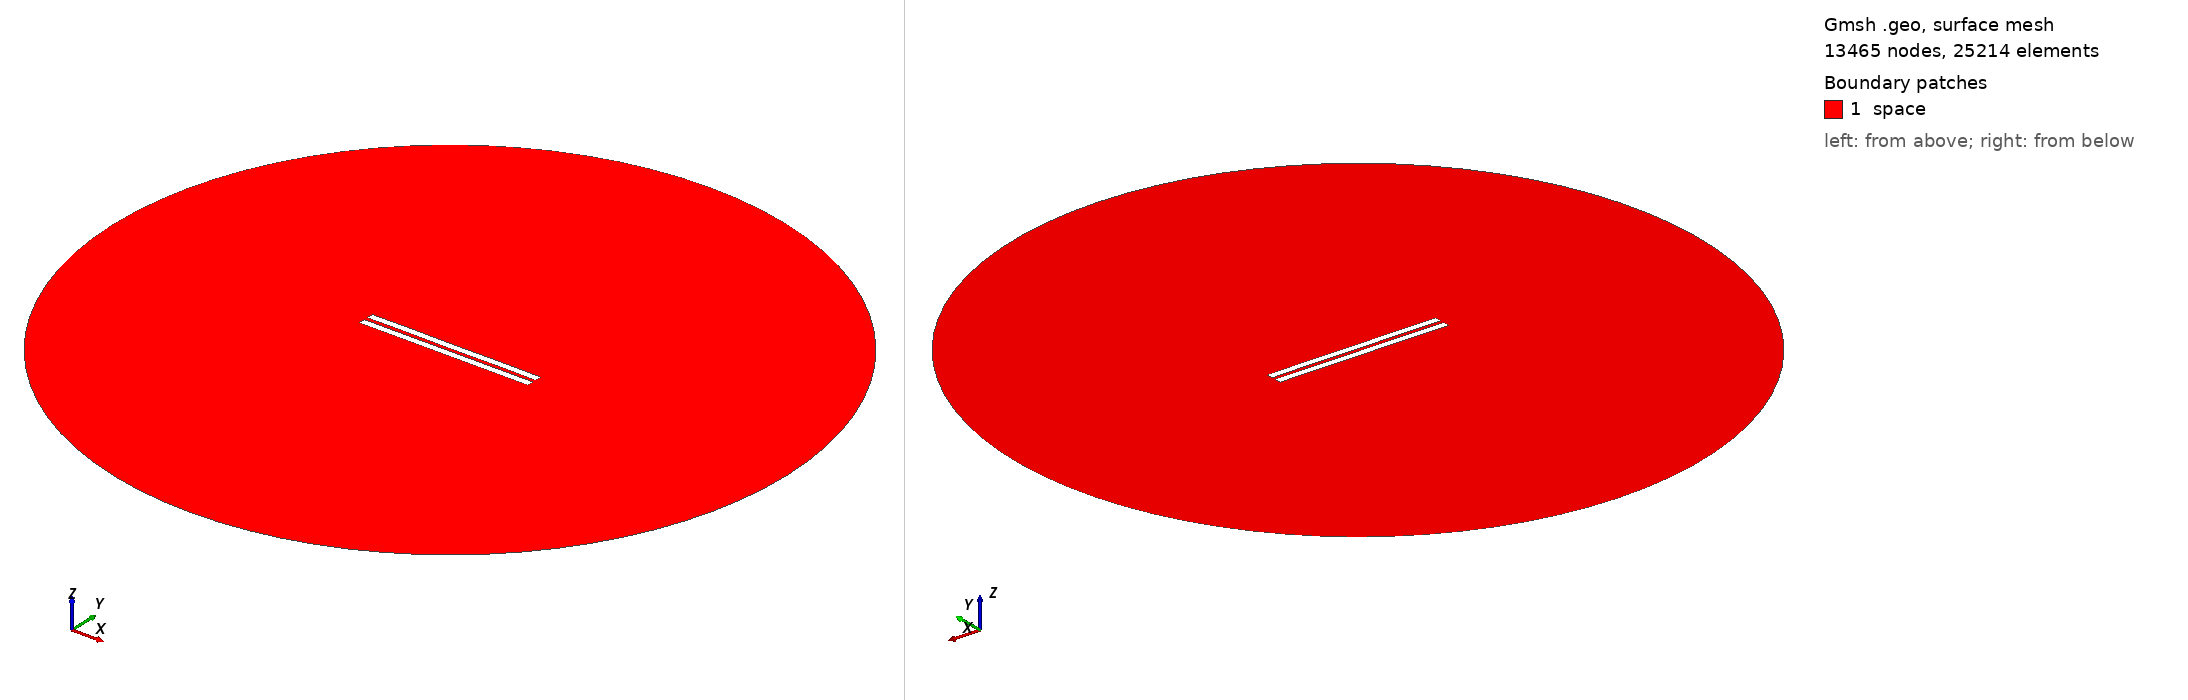

Gmsh geometry script, surface-meshed: 13465 nodes, 25214 surface elements. Boundary patches (legend numbers): 1 space. Left view from above one corner, right view from below the opposite corner. Legend entries are the model's physical surfaces. The drawing asked Gmsh for element sizes between 1% and 20% of the model's largest extent; the script's own settings can give other sizes.

=== 2689.geo (drawn) ===
//---------------------------------------
// Geometry kernel
//---------------------------------------

SetFactory("OpenCASCADE");



//---------------------------------------
// Parameters of the geometry
//---------------------------------------

// Overetch of the upper plate
overetch = 0.0;

// Distance between the plates
distance = 2.5;

// Discretization over the x axis (for the deformation)
nx = 50; 

// Length of the plate
L = 100 - overetch; 

// Number of modes
n = 4; 

// 1st mode coefficient
coeff(1) = -0.075;
beta(1) = 0.596864 * 3.1415926535 / L;

// 2nd mode coefficient
coeff(2) = 0.0;
beta(2) = 1.49418 * 3.1415926535 / L;

// 3rd mode coefficient
coeff(3) = 0.0;
beta(3) = 2.50025 * 3.1415926535 / L;

// 4th mode coefficient
coeff(4) = 0.07499999999999998;
beta(4) = 3.49999 * 3.1415926535 / L;



//---------------------------------------
// Upper plate (deformed rectangle)
//---------------------------------------

// Coordiantes of the upper plate
xmin = -50;
xmax = 50 - overetch;

// Height of the upper plate
yheight = 4 - 2 * overetch;

// Indexes of the points
UpperID[] = {};
LowerID[] = {};
LeftID[] = {};
RightID[] = {};

// Point index
p = 1;

// Horizontal edges
For i In {1:nx}
    x = xmin + (i-1)*(xmax - xmin)/(nx-1);

    y_bottom = distance / 2 + overetch;
    For j In {1:n}
        C = (Cosh(beta(j)*L) + Cos(beta(j)*L)) / (Sinh(beta(j)*L) + Sin(beta(j)*L));
        y_bottom  = y_bottom + coeff(j) * (Cosh(beta(j)*(x+50)) - Cos(beta(j)*(x+50)) - C * (Sinh(beta(j)*(x+50)) - Sin(beta(j)*(x+50))));
    EndFor

    y_top = y_bottom + yheight;

    Point(p) = {x, y_top, 0, 1.0};
    UpperID[i] = p;
    p = p + 1;

    Point(p) = {x, y_bottom, 0, 1.0};
    LowerID[i] = p;
    p = p + 1;
EndFor

// Create point lists
UpperPts[] = {}; LowerPts[] = {};
For i In {1:nx}
  UpperPts[] += {UpperID[i]};
  LowerPts[] += {LowerID[i]};
EndFor

// Build splines
Spline(1) = {UpperPts[]};
Spline(2) = {LowerPts[]};
Line(3) = {LowerPts[nx-1], UpperPts[nx-1]};
Line(4) = {LowerPts[0], UpperPts[0]};

// Build the plane surface
Curve Loop(1) = {2, 3, -1, -4};
Plane Surface(1) = {1};



//---------------------------------------
// Lower plate (rectangle)
//---------------------------------------

// Vertices
Point(1001) = {-50, -1, 0, 1.0};
Point(1002) = { 50, -1, 0, 1.0};
Point(1003) = { 50,  -5, 0, 1.0};
Point(1004) = {-50,  -5, 0, 1.0};

// Edges
Line(5) = {1001, 1002};
Line(6) = {1002, 1003};
Line(7) = {1003, 1004};
Line(8) = {1004, 1001};

// Plane surface
Line Loop(2) = {5, 6, 7, 8};
Plane Surface(2) = {2}; 



//---------------------------------------
// Outer (fictious) boundary
//---------------------------------------

// Points
Point(1005) = {0, 0, 0};       // Center
Point(1006) = {200, 0, 0};     // Start point
Point(1007) = {0, 200, 0};     // 90 degrees
Point(1008) = {-200, 0, 0};    // 180 degrees
Point(1009) = {0, -200, 0};    // 270 degrees

// Circle arcs (each needs start, center, end)
Circle(9) = {1006, 1005, 1007};
Circle(10) = {1007, 1005, 1008};
Circle(11) = {1008, 1005, 1009};
Circle(12) = {1009, 1005, 1006};

// Plane surface for the entire domain
Curve Loop(3) = {9, 10, 11, 12};
Surface(3) = {3};

// Subtract the plates from the whole domain to obtain the actual domain where we want to solve the equations
BooleanDifference{ Surface{3}; Delete; }{ Surface{1}; Surface{2}; Delete; }




//---------------------------------------
// Transfinite Lines/Curves
//---------------------------------------

// Set the number of points on the boundaries
r = 7;

// Plates
Transfinite Curve {1, 2} = 50*r Using Progression 1;
Transfinite Curve {3, 4} = 2*r Using Progression 1;
Transfinite Line {5, 7} = 50*r Using Progression 1;
Transfinite Line {6, 8} = 2*r Using Progression 1;

// Outer boundary
Transfinite Line {9, 10, 11, 12} = 20 Using Progression 1;



//---------------------------------------
// Physical groups
//---------------------------------------                

// Physical curves (boundaries)
Physical Line("force_segment", 10) = {2};
Physical Line("upper_plate", 11) = {1, 3, 4};
Physical Line("lower_plate", 12) = {5, 6, 7, 8};
Physical Line("boundary", 20) = {9, 10, 11, 12};

// Physical Surfaces
Physical Surface("space", 30) = {3};



//---------------------------------------
// 6. Generate the Mesh
//---------------------------------------

// 2D mesh generation
Mesh 2;
